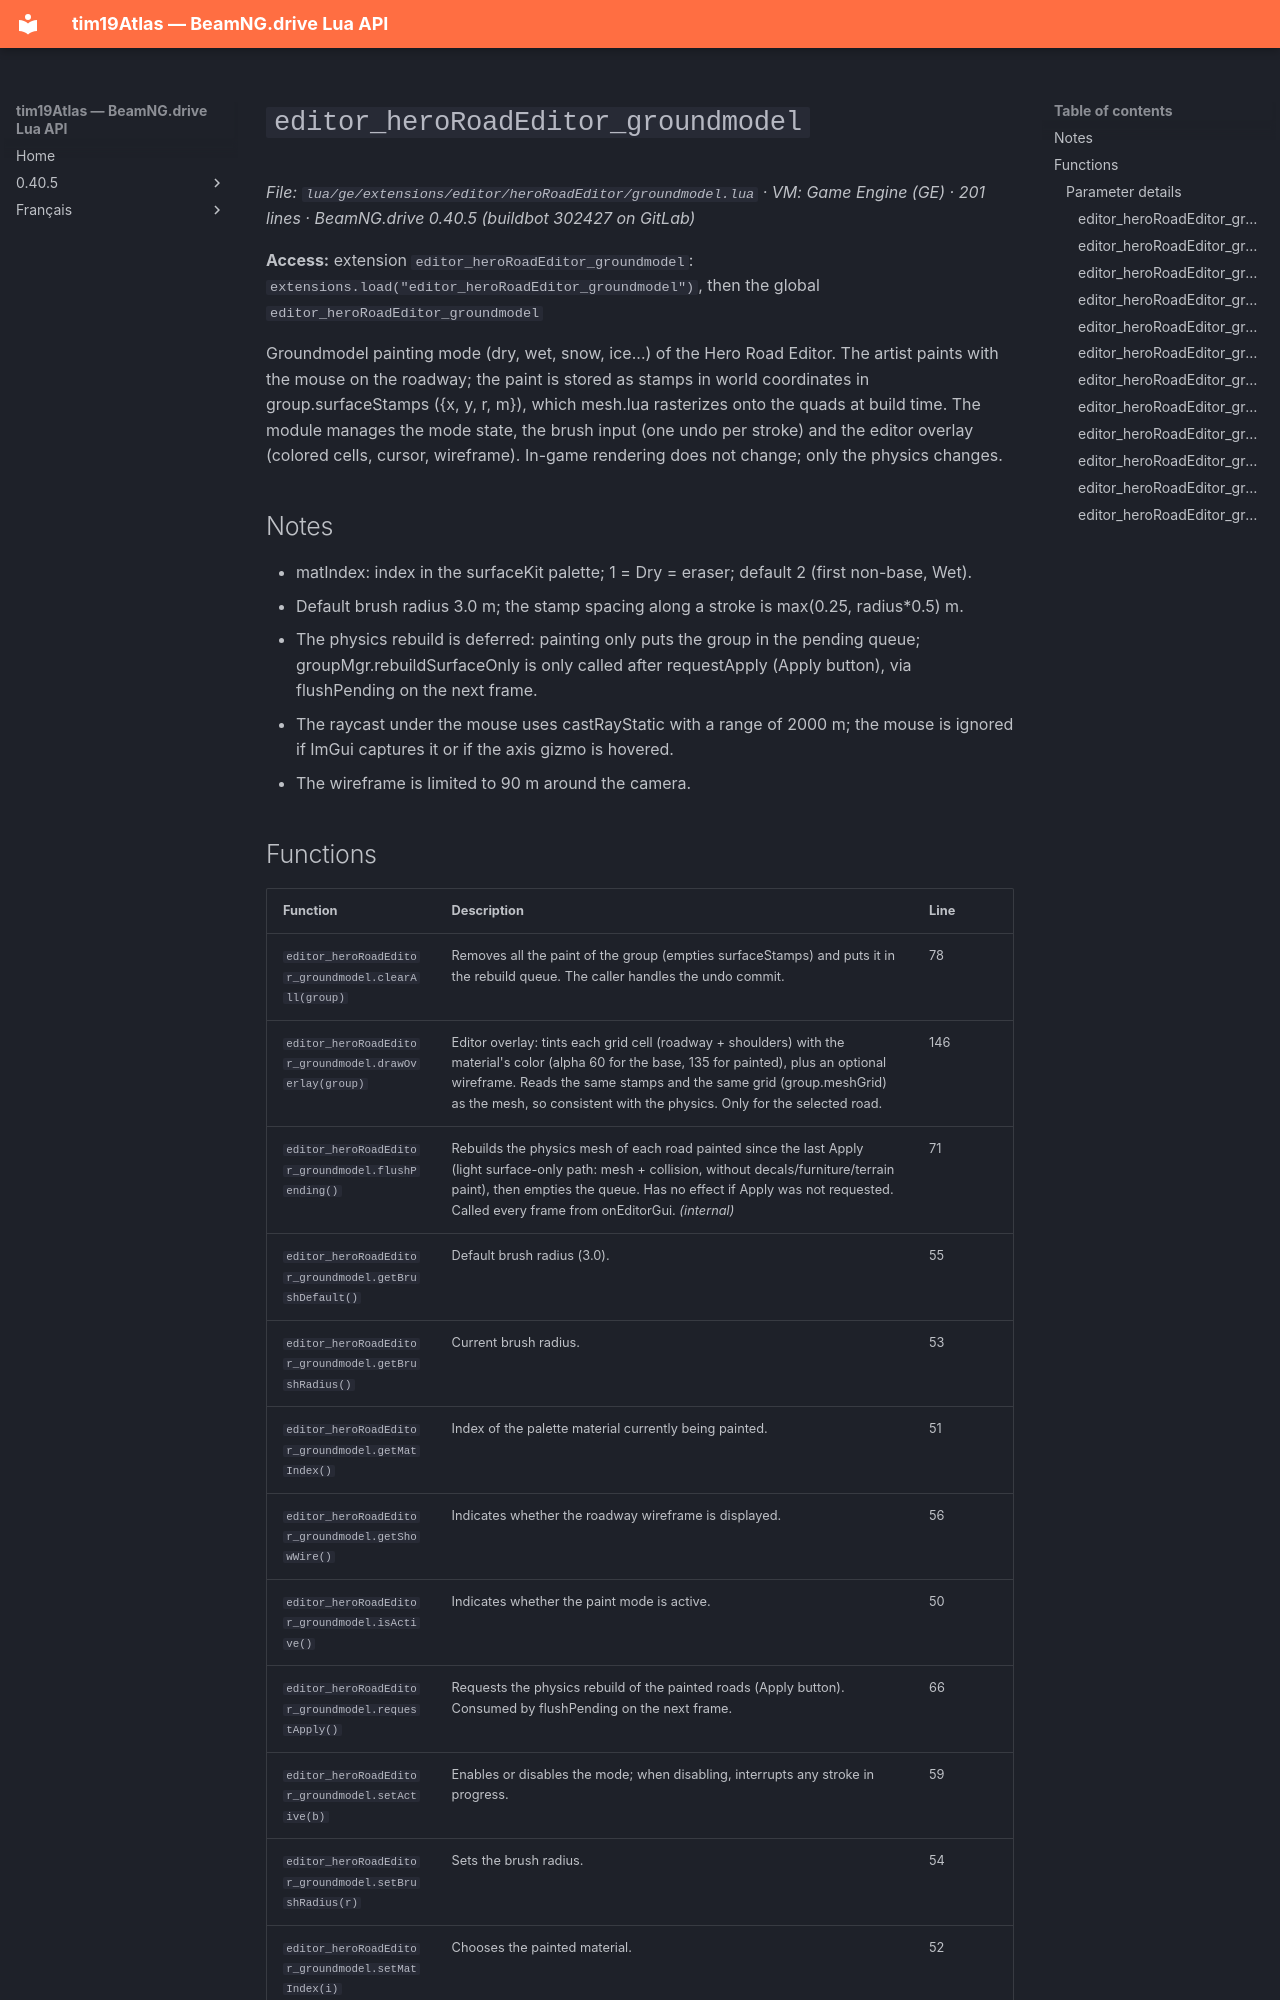

repository: Tim0219800/beamng-lua-atlas · page: 0.40.5/ge/extensions/editor/heroRoadEditor/groundmodel.html · generator: mkdocs

# `editor_heroRoadEditor_groundmodel`

*File: `lua/ge/extensions/editor/heroRoadEditor/groundmodel.lua` · VM: Game Engine (GE) · 201 lines · BeamNG.drive 0.40.5 (buildbot 302427 on GitLab)*

**Access:** extension `editor_heroRoadEditor_groundmodel`: `extensions.load("editor_heroRoadEditor_groundmodel")`, then the global `editor_heroRoadEditor_groundmodel`

Groundmodel painting mode (dry, wet, snow, ice...) of the Hero Road Editor. The artist paints with the mouse on the roadway; the paint is stored as stamps in world coordinates in group.surfaceStamps ({x, y, r, m}), which mesh.lua rasterizes onto the quads at build time. The module manages the mode state, the brush input (one undo per stroke) and the editor overlay (colored cells, cursor, wireframe). In-game rendering does not change; only the physics changes.

## Notes

- matIndex: index in the surfaceKit palette; 1 = Dry = eraser; default 2 (first non-base, Wet).
- Default brush radius 3.0 m; the stamp spacing along a stroke is max(0.25, radius*0.5) m.
- The physics rebuild is deferred: painting only puts the group in the pending queue; groupMgr.rebuildSurfaceOnly is only called after requestApply (Apply button), via flushPending on the next frame.
- The raycast under the mouse uses castRayStatic with a range of 2000 m; the mouse is ignored if ImGui captures it or if the axis gizmo is hovered.
- The wireframe is limited to 90 m around the camera.
